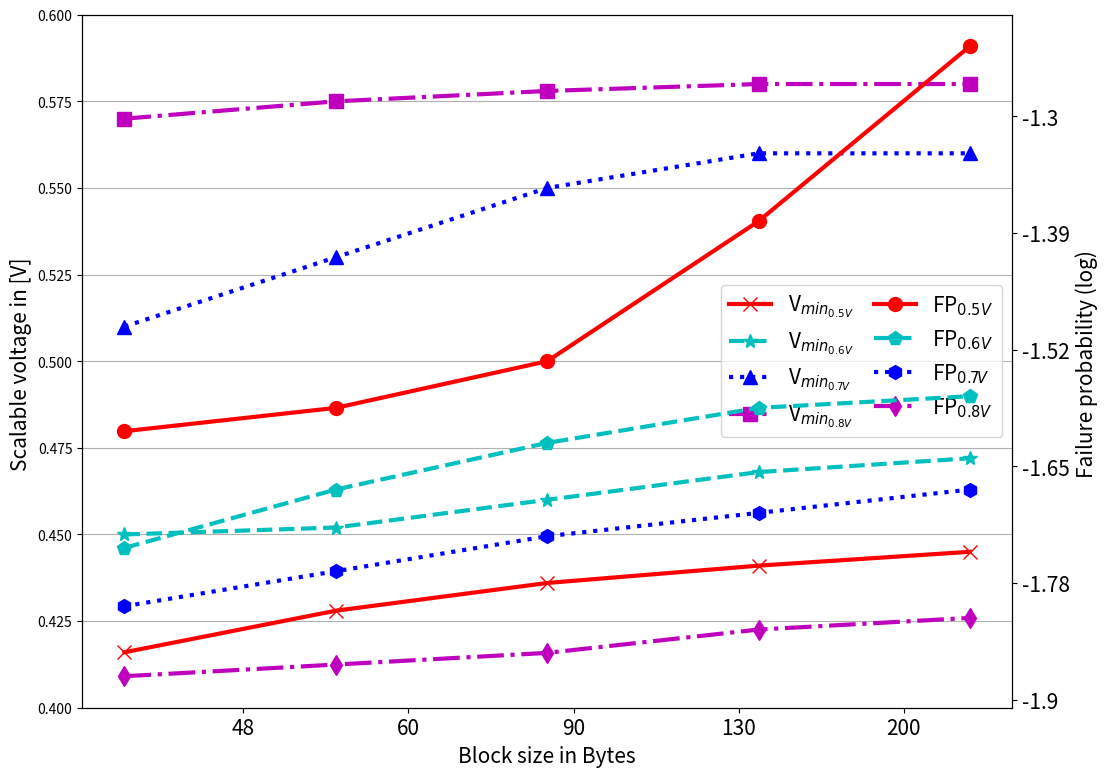

Generate this figure with matplotlib:
"""
Demo of the errorbar function, including upper and lower limits
"""
import numpy as np
import matplotlib.pyplot as plt

x = [32,64,96,128,160]

vmin05 = [0.416,0.428,0.436,0.441,0.445]
vmin06 = [0.45,0.452,0.46,0.468,0.472]
vmin07 = [0.51,0.53,0.55,0.56,0.56]
vmin08 = [0.57,0.575,0.578,0.58,0.58]

fp05 = [0.033,0.035,0.039,0.051,0.066]
fp06 = [0.023,0.028,0.032,0.035,0.036]
fp07 = [0.018,0.021,0.024,0.026,0.028]
fp08 = [0.012,0.013,0.014,0.016,0.017]

ls = 'dotted'
my_xticks = ['32','64','128','256','512']
fig = plt.figure(figsize=(12,9))
ax = fig.add_subplot(1, 1, 1)
plt.locator_params(axis='x',nbins=7)
ax.set_xticklabels((0,48,60,90,130,200,340,512,),fontsize=15)
#plt.xticks(x,my_xticks)

#ploting worstcase minimum vdds for different operating voltages
lns1 = ax.plot(x, vmin05, marker='x', ms=10, linestyle='-', color='r', linewidth=3, label='V$_{min_{0.5V}}$')
lns2 = ax.plot(x, vmin06, marker='*', ms=10, linestyle='--', color='c', linewidth=3, label='V$_{min_{0.6V}}$')
lns3 = ax.plot(x, vmin07, marker='^', ms=10, linestyle=':', color='b', linewidth=3, label='V$_{min_{0.7V}}$')
lns4 = ax.plot(x, vmin08, marker='s', ms=10, linestyle='-.', color='m', linewidth=3, label='V$_{min_{0.8V}}$')

#mirroring y2 axis
ax2 = ax.twinx()

lns5 = ax2.plot(x, fp05, marker='o', ms=10, linestyle='-', color='r', linewidth=3, label='FP$_{0.5V}$')
lns6 = ax2.plot(x, fp06, marker='p', ms=10, linestyle='--', color='c', linewidth=3, label='FP$_{0.6V}$')
lns7 = ax2.plot(x, fp07, marker='h', ms=10, linestyle=':', color='b', linewidth=3, label='FP$_{0.7V}$')
lns8 = ax2.plot(x, fp08, marker='d', ms=10, linestyle='-.', color='m', linewidth=3, label='FP$_{0.8V}$')
#set_xticklabels(xticklabels, fontsize=7)
#ax2.plot(x, wback, marker='^', ms=8,  color='cyan',label='Wback')
ax.set_xlabel('Block size in Bytes',fontsize=15)
ax.set_ylabel('Scalable voltage in [V] ',fontsize=15)
ax2.set_ylabel('Failure probability (log) ',fontsize=15)
#ax.set_xlim((0, 1.0))
ax.set_ylim((0.4, 0.6))
#newlabels=[item.get_text() for item in ax.get_yticklabels()]
#newlabels[0] = '$10^{-7}$'
#newlabels[1] = '$10^{-6}$'
#newlabels[2] = '$10^{-5}$'
#newlabels[3] = '$10^{-4}$'
#newlabels[4] = '$10^{-3}$'
#newlabels[5] = '$10^{-2}$'
#newlabels[6] = '$10^{-1}$'
#newlabels[7] = '$10^{0}$'
#newlabels[8] = '$10^{1}$'
#ax.set_yticklabels(newlabels, fontsize=20)
ax2.set_yticklabels(('',-1.9,-1.78,-1.65,-1.52,-1.39,-1.3,-1.22,-1.15,0), fontsize=15)
#ax.set_title('Errorbar upper and lower limits')
#ax.grid()
ax.yaxis.grid()
lns=lns1+lns2+lns3+lns4+lns5+lns6+lns7+lns8
labs=[l.get_label() for l in lns]
ax.legend(lns, labs, ncol=2,fontsize=15,columnspacing=1)
#ax.legend (ncol=2,fontsize=15,columnspacing=1)
#ax2.legend (ncol=2,fontsize=15,columnspacing=1)
#plt.savefig('voltageandfplog.pdf')
plt.show()
